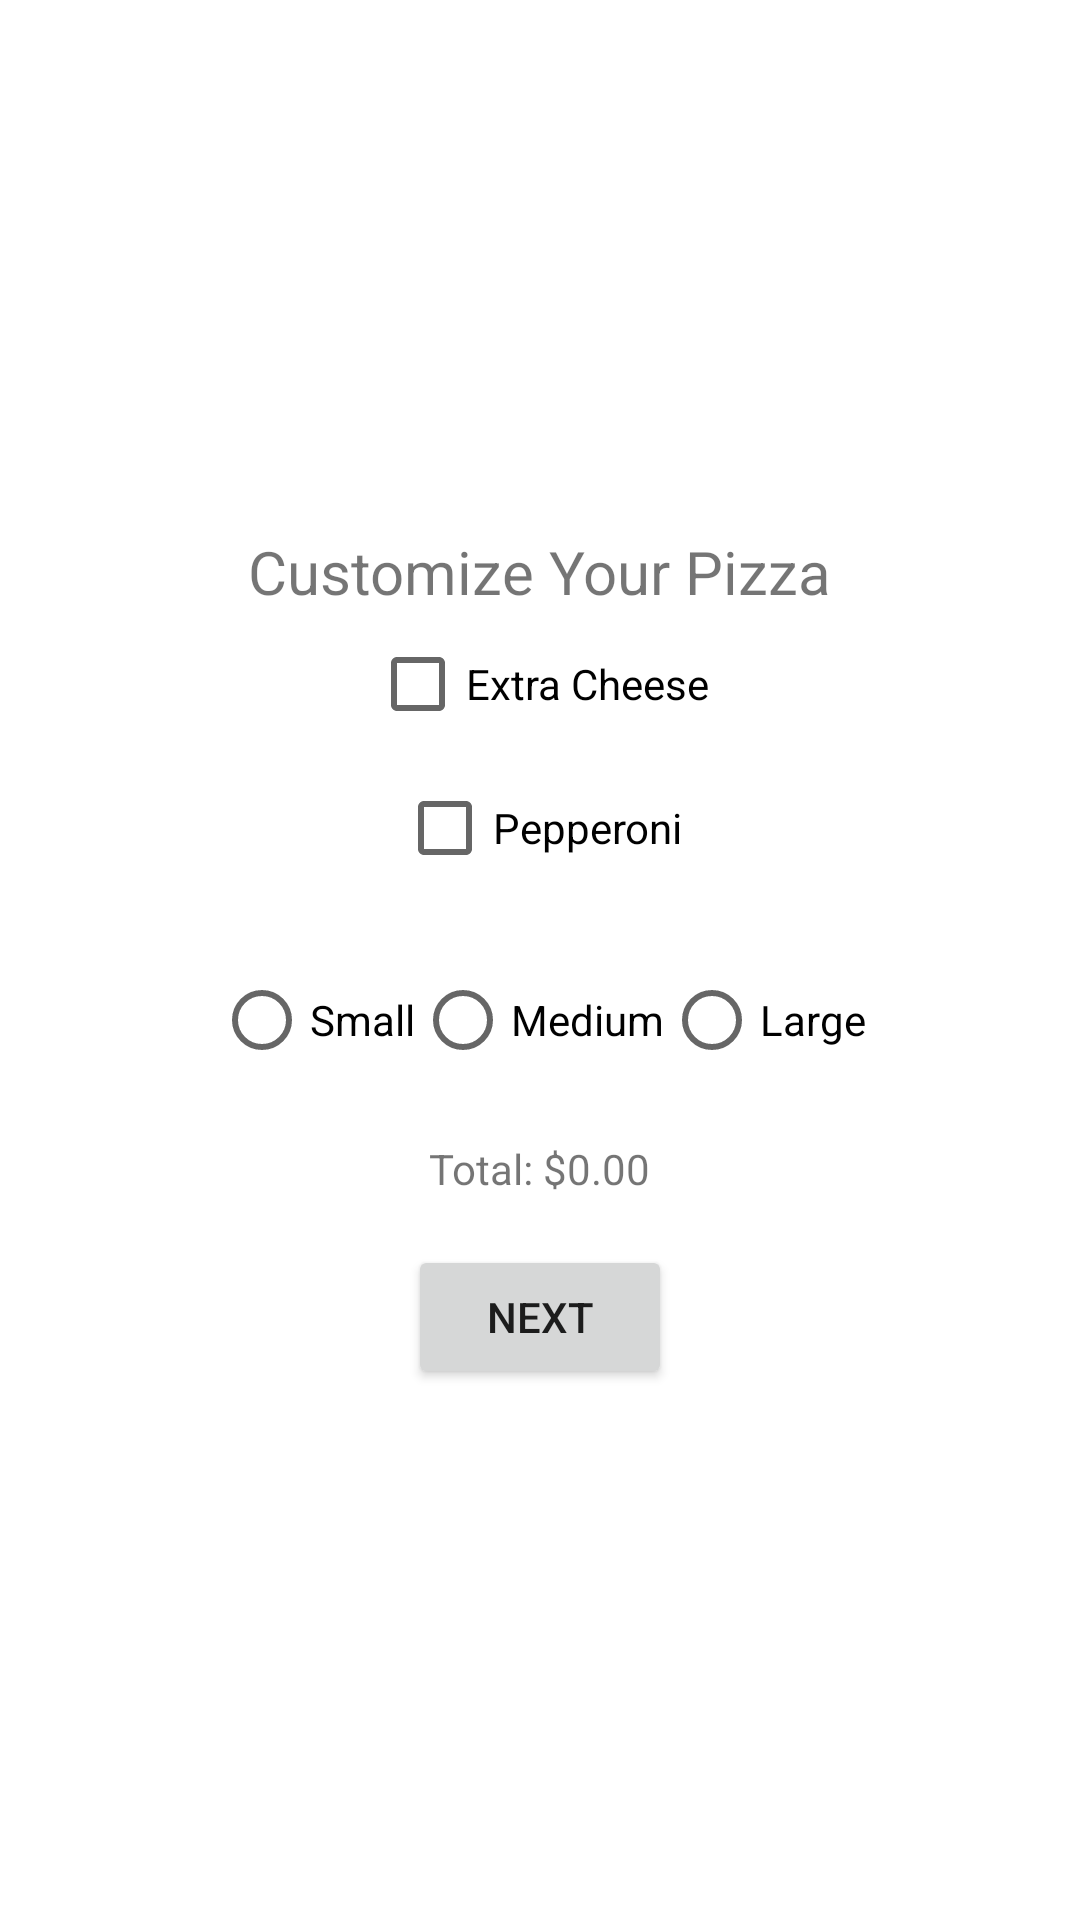

The Android layout XML behind this screen, and the referenced resources:
<!-- AndroidManifest.xml: application theme Theme.A06 -->
<!-- res/layout/activity_pizzeria.xml -->
<?xml version="1.0" encoding="utf-8"?>
<LinearLayout xmlns:android="http://schemas.android.com/apk/res/android"
    xmlns:app="http://schemas.android.com/apk/res-auto"
    xmlns:tools="http://schemas.android.com/tools"
    android:layout_width="match_parent"
    android:layout_height="match_parent"
    android:orientation="vertical"
    android:gravity="center"
    android:padding="16dp"
    tools:context=".PizzeriaActivity">

    <TextView
        android:layout_width="wrap_content"
        android:layout_height="wrap_content"
        android:text="Customize Your Pizza"
        android:textSize="20sp"
        android:layout_gravity="center" />

    <CheckBox
        android:id="@+id/cheeseCheckbox"
        android:layout_width="wrap_content"
        android:layout_height="wrap_content"
        android:text="Extra Cheese" />

    <CheckBox
        android:id="@+id/pepperoniCheckbox"
        android:layout_width="wrap_content"
        android:layout_height="wrap_content"
        android:text="Pepperoni" />

    <RadioGroup
        android:id="@+id/sizeRadioGroup"
        android:layout_width="wrap_content"
        android:layout_height="wrap_content"
        android:orientation="horizontal"
        android:layout_gravity="center"
        android:layout_marginTop="16dp">

        <RadioButton
            android:id="@+id/smallRadio"
            android:layout_width="wrap_content"
            android:layout_height="wrap_content"
            android:text="Small" />

        <RadioButton
            android:id="@+id/mediumRadio"
            android:layout_width="wrap_content"
            android:layout_height="wrap_content"
            android:text="Medium" />

        <RadioButton
            android:id="@+id/largeRadio"
            android:layout_width="wrap_content"
            android:layout_height="wrap_content"
            android:text="Large" />
    </RadioGroup>

    <TextView
        android:id="@+id/totalPriceTextView"
        android:layout_width="wrap_content"
        android:layout_height="wrap_content"
        android:text="Total: $0.00"
        android:layout_gravity="center"
        android:layout_marginTop="16dp" />

    <Button
        android:id="@+id/nextButton"
        android:layout_width="wrap_content"
        android:layout_height="wrap_content"
        android:text="Next"
        android:layout_gravity="center"
        android:layout_marginTop="16dp" />

</LinearLayout>
<!-- resources referenced by this layout -->
<resources>
  <style name="Theme.A06" parent="Theme.MaterialComponents.DayNight.DarkActionBar">
          
          <item name="colorPrimary">@color/purple_500</item>
          <item name="colorPrimaryVariant">@color/purple_700</item>
          <item name="colorOnPrimary">@color/white</item>
          
          <item name="colorSecondary">@color/teal_200</item>
          <item name="colorSecondaryVariant">@color/teal_700</item>
          <item name="colorOnSecondary">@color/black</item>
          
          <item name="android:statusBarColor">?attr/colorPrimaryVariant</item>
          
      </style>
  <!-- not gathered from this repository: default colours our renderer supplied (Android Studio template values) -->
  <color name="purple_500">#FF6200EE</color>
  <color name="purple_700">#FF3700B3</color>
  <color name="teal_200">#FF03DAC5</color>
  <color name="teal_700">#FF018786</color>
  <color name="black">#FF000000</color>
  <color name="white">#FFFFFFFF</color>
</resources>
